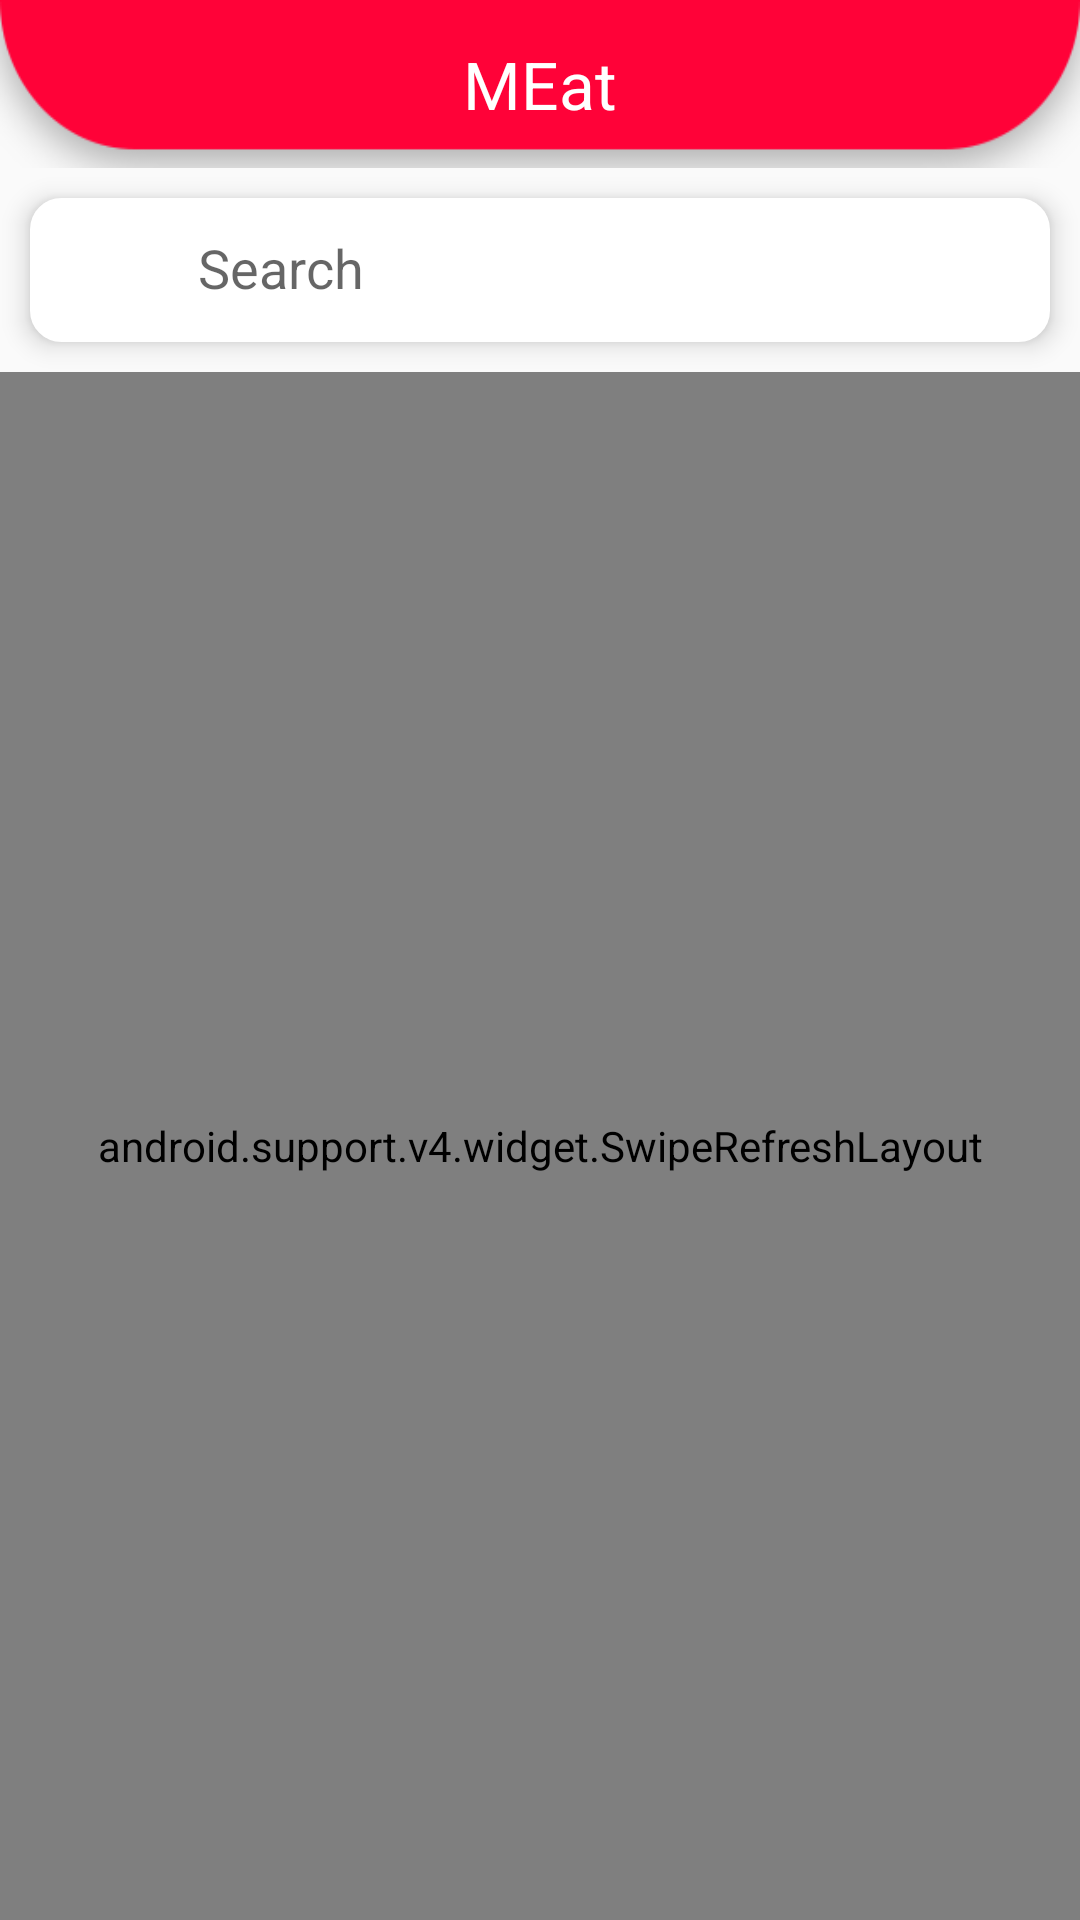

Produce the Android XML layout that renders to this screen, including the resource entries it uses.
<!-- AndroidManifest.xml: application theme AppTheme -->
<!-- res/layout/fragment_general_loader.xml -->
<LinearLayout xmlns:android="http://schemas.android.com/apk/res/android"
    xmlns:app="http://schemas.android.com/apk/res-auto"
    xmlns:tools="http://schemas.android.com/tools"
    android:layout_width="match_parent"
    android:layout_height="match_parent"
    android:orientation="vertical"
    tools:context="glowingsoft.com.mycart.Fragment.GeneralLoaderFragment">

    <RelativeLayout
        android:layout_width="match_parent"
        android:layout_height="?attr/actionBarSize"
        android:background="@drawable/bg">

        <TextView
            android:id="@+id/textViewTitle"
            style="@style/Base.TextAppearance.AppCompat.Large"
            android:layout_width="match_parent"
            android:layout_height="match_parent"
            android:gravity="center"
            android:padding="3dp"
            android:text="MEat"
            android:textColor="@color/white" />
    </RelativeLayout>

    <android.support.v7.widget.SearchView
        android:id="@+id/searchView"
        android:layout_width="match_parent"
        android:layout_height="wrap_content"
        android:layout_margin="10dp"
        android:background="@drawable/searchviewbackground"
        android:elevation="5dp"
        app:iconifiedByDefault="false"
        app:queryHint="Search"></android.support.v7.widget.SearchView>
<RelativeLayout
    android:layout_width="match_parent"
    android:layout_height="match_parent">
    <Button
        android:id="@+id/addNewItem"
        android:layout_width="match_parent"
        android:layout_height="wrap_content"
        android:background="@color/buttonColor"
        android:text="Add Item"
        android:layout_margin="10dp"
        android:textColor="@color/white"
        android:visibility="gone" />
    <android.support.v4.widget.SwipeRefreshLayout
        android:id="@+id/refreshLayout"
        android:layout_width="match_parent"
        android:layout_height="match_parent">

        <ListView
            android:id="@+id/listView"
            android:layout_width="match_parent"
            android:layout_height="match_parent"></ListView>
    </android.support.v4.widget.SwipeRefreshLayout>
</RelativeLayout>
</LinearLayout>
<!-- resources referenced by this layout -->
<resources>
  <color name="buttonColor">#FE0338</color>
  <!-- drawable bg: png bitmap (drawable, 5396 bytes) -->
  <!-- drawable searchviewbackground (drawable) -->
  <?xml version="1.0" encoding="utf-8"?>
  <shape xmlns:android="http://schemas.android.com/apk/res/android" android:shape="rectangle">
      <stroke android:color="@color/white" android:width="1dp"></stroke>
      <corners android:radius="10dp"></corners>
      <solid android:color="@color/white"></solid>
  
  </shape>
  <style name="AppTheme" parent="Theme.AppCompat.Light.NoActionBar">
          
          <item name="colorPrimary">@color/colorPrimary</item>
          <item name="colorPrimaryDark">@color/colorPrimaryDark</item>
          <item name="colorAccent">#ffffff</item>
          <item name="android:colorControlNormal">@color/colorBlackNormal</item>
          <item name="colorControlActivated">@color/colorBlackNormal</item>
          <item name="colorControlHighlight">@color/colorBlackNormal</item>
          <item name="android:textColorSecondary">@color/colorWhite</item>
          <item name="android:actionOverflowButtonStyle">@style/MyOverflowButtonStyle</item>
  
      </style>
  <color name="colorPrimary">#ffffff</color>
  <color name="colorPrimaryDark">#000000</color>
  <color name="colorBlackNormal">#353434</color>
  <color name="colorWhite">#ffffff</color>
  <style name="MyOverflowButtonStyle" parent="Widget.AppCompat.ActionButton.Overflow">
          <item name="android:tint">@color/colorWhite</item>
          <item name="android:actionMenuTextColor">@color/colorWhite</item>
      </style>
  <!-- not gathered from this repository: default colours our renderer supplied (Android Studio template values) -->
  <color name="white">#FFFFFFFF</color>
</resources>
